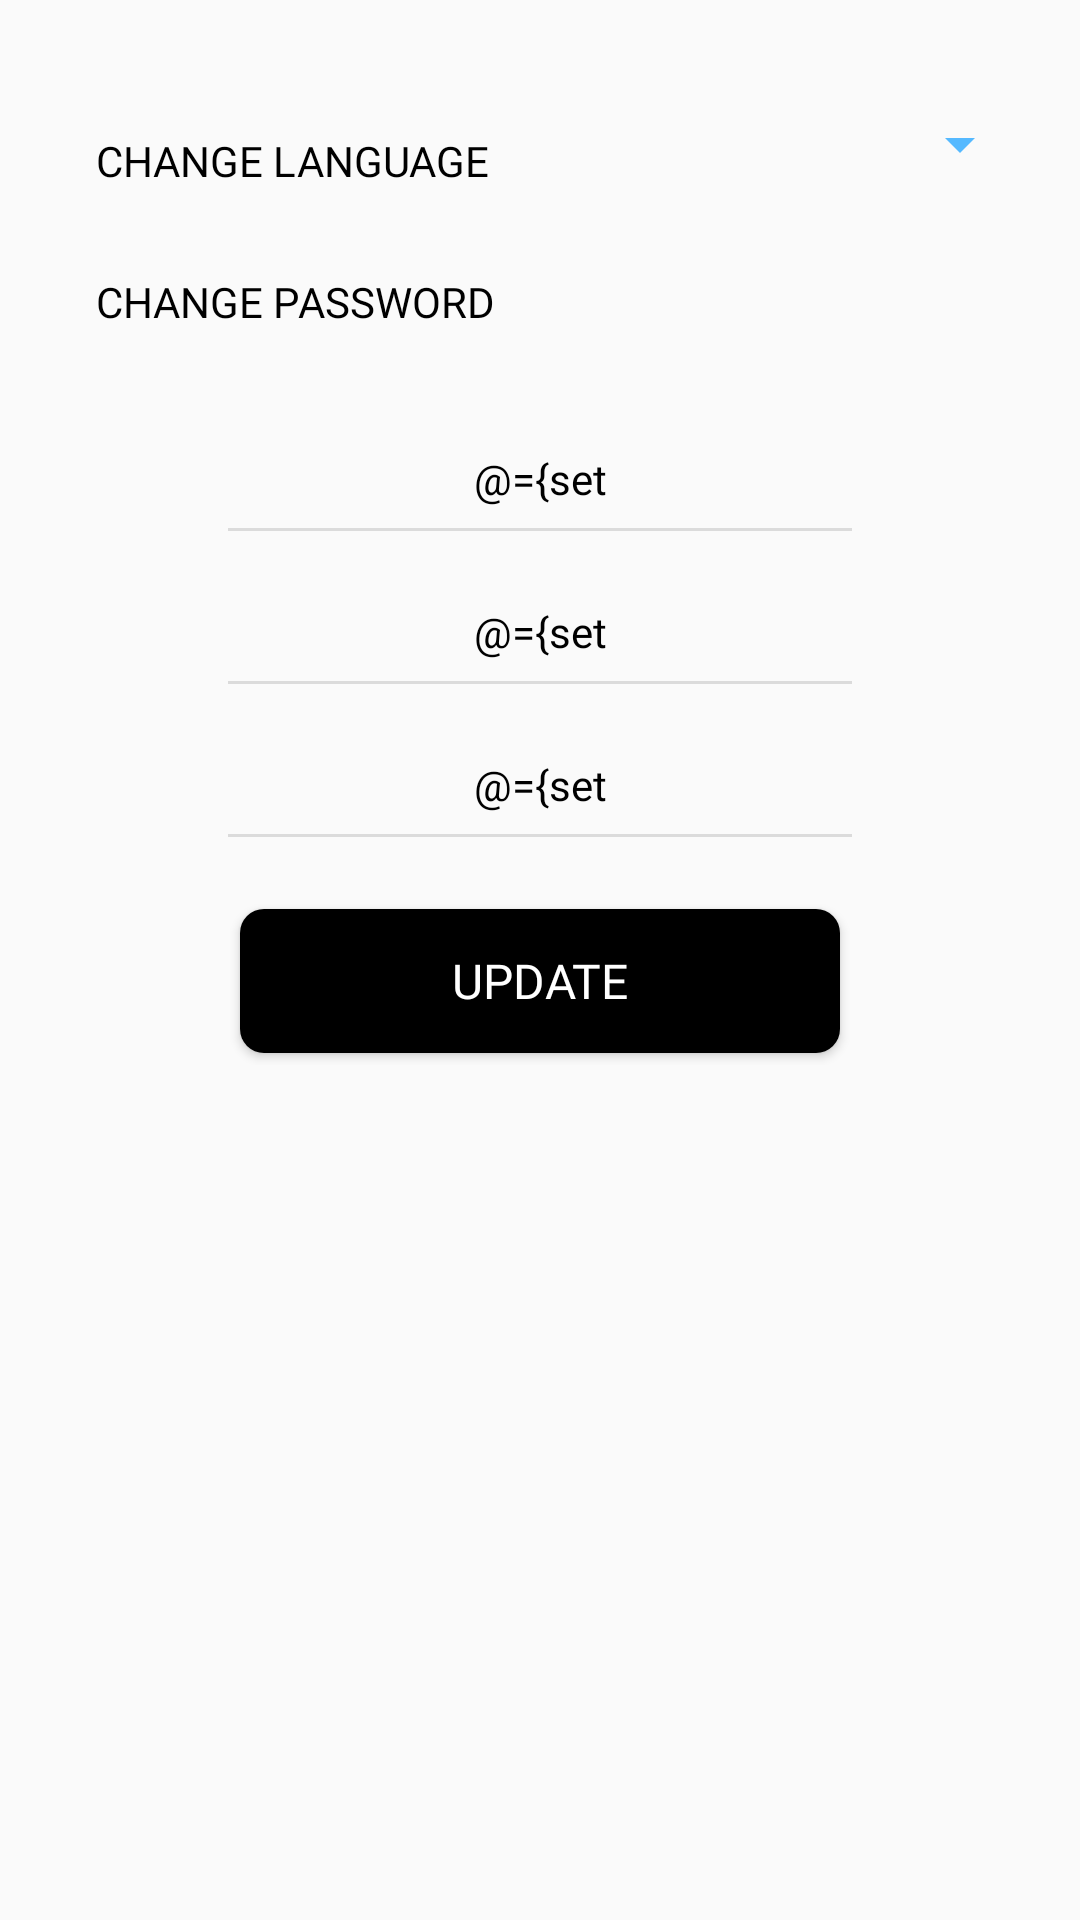

This screen was rendered from an Android layout file. Write that file and the resources it references.
<!-- AndroidManifest.xml: application theme AppTheme -->
<!-- res/layout/fragment_setting.xml -->
<?xml version="1.0" encoding="utf-8"?>

<layout xmlns:android="http://schemas.android.com/apk/res/android"
    xmlns:app="http://schemas.android.com/apk/res-auto">

    <data>
        <variable
            name="settingViewModel"
            type="com.patrol.guard.guardpatrol.viewModel.SettingViewModel" />
    </data>
    <LinearLayout
            android:orientation="vertical"
            android:layout_width="match_parent"
            android:layout_height="match_parent"
            android:padding="@dimen/dp_sixteen">


        <RelativeLayout
            android:layout_width="match_parent"
            android:layout_height="wrap_content"
            android:layout_marginTop="@dimen/dp_twenty">

            <TextView
                android:layout_width="wrap_content"
                android:layout_height="wrap_content"
                android:layout_alignParentStart="true"
                android:layout_marginStart="@dimen/dp_sixteen"
                android:layout_marginTop="@dimen/dp_eight"
                android:fontFamily="@font/roboto_bold"
                android:text="@string/change_language"
                android:textAllCaps="true"
                android:textColor="@android:color/black"
                android:textSize="@dimen/sp_fourteen" />


            <Spinner
                android:id="@+id/spinnerLaguage"
                android:layout_width="wrap_content"
                android:layout_height="wrap_content"
                android:layout_alignParentEnd="true"
                android:popupBackground="@android:color/white"
                android:scrollbars="none"
                app:backgroundTint="@color/colorBlue"
                android:spinnerMode="dropdown" />





        </RelativeLayout>



        <LinearLayout
            android:layout_width="match_parent"
            android:layout_height="wrap_content"
            android:orientation="vertical"
            android:layout_marginTop="@dimen/dp_twenty">

            <TextView
                android:layout_width="wrap_content"
                android:layout_height="wrap_content"
                android:layout_marginStart="@dimen/dp_sixteen"
                android:layout_marginTop="@dimen/dp_eight"
                android:fontFamily="@font/roboto_bold"
                android:text="@string/change_password"
                android:layout_alignParentStart="true"
                android:textAllCaps="true"
                android:textColor="@android:color/black"
                android:textSize="@dimen/sp_fourteen" />


            <EditText
                android:layout_width="match_parent"
                android:layout_height="wrap_content"
                android:id="@+id/editCurrentPin"
                android:layout_marginTop="@dimen/dp_fourty"
                android:text="@={settingViewModel.guardPinOld}"
                android:background="@drawable/bottom_line_light_gray_drawable"
                android:layout_marginLeft="@dimen/dp_sixty"
                android:maxLength="6"
                android:hint="@string/current_4_6_digits_pin"
                android:gravity="center"
                android:inputType="phone"
                android:textColor="@android:color/black"
                android:paddingBottom="@dimen/dp_eight"
                android:textSize="@dimen/sp_fourteen"
                android:fontFamily="@font/roboto_regular"
                android:layout_marginRight="@dimen/dp_sixty"
                />

            <EditText
                android:layout_width="match_parent"
                android:layout_height="wrap_content"
                android:id="@+id/editNewPin"
                android:layout_marginTop="@dimen/dp_twenty_four"
                android:background="@drawable/bottom_line_light_gray_drawable"
                android:layout_marginLeft="@dimen/dp_sixty"
                android:text="@={settingViewModel.guardPin}"
                android:hint="@string/new_4_6_digits_pin"
                android:gravity="center"
                android:maxLength="6"
                android:textColor="@android:color/black"
                android:paddingBottom="@dimen/dp_eight"
                android:inputType="phone"
                android:textSize="@dimen/sp_fourteen"
                android:fontFamily="@font/roboto_regular"
                android:layout_marginRight="@dimen/dp_sixty"
                />


            <EditText
                android:layout_width="match_parent"
                android:layout_height="wrap_content"
                android:id="@+id/editConfirmPin"
                android:layout_marginTop="@dimen/dp_twenty_four"
                android:background="@drawable/bottom_line_light_gray_drawable"
                android:layout_marginLeft="@dimen/dp_sixty"
                android:hint="@string/confirm_4_6_digits_pin"
                android:gravity="center"
                android:maxLength="6"
                android:text="@={settingViewModel.guardPinComfirm}"
                android:textColor="@android:color/black"
                android:paddingBottom="@dimen/dp_eight"
                android:inputType="phone"
                android:textSize="@dimen/sp_fourteen"
                android:fontFamily="@font/roboto_regular"
                android:layout_marginRight="@dimen/dp_sixty"
                />


            <Button
                android:layout_width="@dimen/dp_two_hundered"
                android:layout_height="wrap_content"
                android:id="@+id/buttonLogin"
                android:text="@string/update_text"
                android:layout_marginBottom="@dimen/dp_four"
                android:padding="@dimen/dp_eight"
                android:onClick="@{settingViewModel::onChangePinClick}"
                android:fontFamily="@font/roboto_bold"
                android:layout_gravity="center"
                android:layout_marginTop="@dimen/dp_twenty_four"
                android:background="@drawable/selector_bg_black_eight_dp_round"
                android:textColor="@android:color/white"
                android:textSize="@dimen/sp_sixteen"
                android:textAllCaps="true"
                />

        </LinearLayout>



    </LinearLayout>

</layout>
<!-- resources referenced by this layout -->
<resources>
  <color name="colorBlue">#55b9ff</color>
  <dimen name="dp_eight">8dp</dimen>
  <dimen name="dp_four">4dp</dimen>
  <dimen name="dp_fourty">40dp</dimen>
  <dimen name="dp_sixteen">16dp</dimen>
  <dimen name="dp_sixty">60dp</dimen>
  <dimen name="dp_twenty">20dp</dimen>
  <dimen name="dp_twenty_four">24dp</dimen>
  <dimen name="dp_two_hundered">200dp</dimen>
  <dimen name="sp_fourteen">14sp</dimen>
  <dimen name="sp_sixteen">16sp</dimen>
  <!-- drawable bottom_line_light_gray_drawable (drawable) -->
  <?xml version="1.0" encoding="utf-8"?>
  
  <layer-list xmlns:android="http://schemas.android.com/apk/res/android">
      <item
              android:left="-6dp"
              android:right="-6dp"
              android:top="-6dp">
          <shape>
              <solid android:color="@android:color/transparent" />
              <stroke
                      android:width="@dimen/dp_one"
                      android:color="@color/lightGray" />
          </shape>
      </item>
  </layer-list>
  <!-- drawable selector_bg_black_eight_dp_round (drawable) -->
  <?xml version="1.0" encoding="utf-8"?>
  
  <ripple xmlns:android="http://schemas.android.com/apk/res/android"
          android:color="@android:color/white">
      <item
              android:id="@android:id/mask"
              android:drawable="@android:color/white"></item>
      <item android:drawable="@drawable/bg_black_rectangle_eight_dp_round_all"></item>
  </ripple>
  <string name="change_language">Change Language</string>
  <string name="change_password">Change Password</string>
  <string name="confirm_4_6_digits_pin">Confirm 4-6 Digits PIN</string>
  <string name="current_4_6_digits_pin">Current 4-6 Digits PIN</string>
  <string name="new_4_6_digits_pin">New 4-6 Digits PIN</string>
  <string name="update_text">Update</string>
  <style name="AppTheme" parent="Theme.AppCompat.Light.DarkActionBar">
          
          <item name="colorPrimary">@color/colorPrimary</item>
          <item name="colorPrimaryDark">@color/colorPrimaryDark</item>
          <item name="colorAccent">@color/colorAccent</item>
          <item name="windowActionBar">false</item>
          <item name="windowNoTitle">true</item>
      </style>
  <dimen name="dp_one">1dp</dimen>
  <color name="lightGray">#dbdbdb</color>
  <!-- drawable bg_black_rectangle_eight_dp_round_all (drawable) -->
  <?xml version="1.0" encoding="utf-8"?>
  
  <shape xmlns:android="http://schemas.android.com/apk/res/android"
         android:shape="rectangle">
  
  
      <solid
              android:color="@android:color/black"
      ></solid>
  
      <corners
              android:radius="@dimen/dp_eight"
      ></corners>
  
  </shape>
  <color name="colorPrimary">#282828</color>
  <color name="colorPrimaryDark">#282828</color>
  <color name="colorAccent">#282828</color>
</resources>
